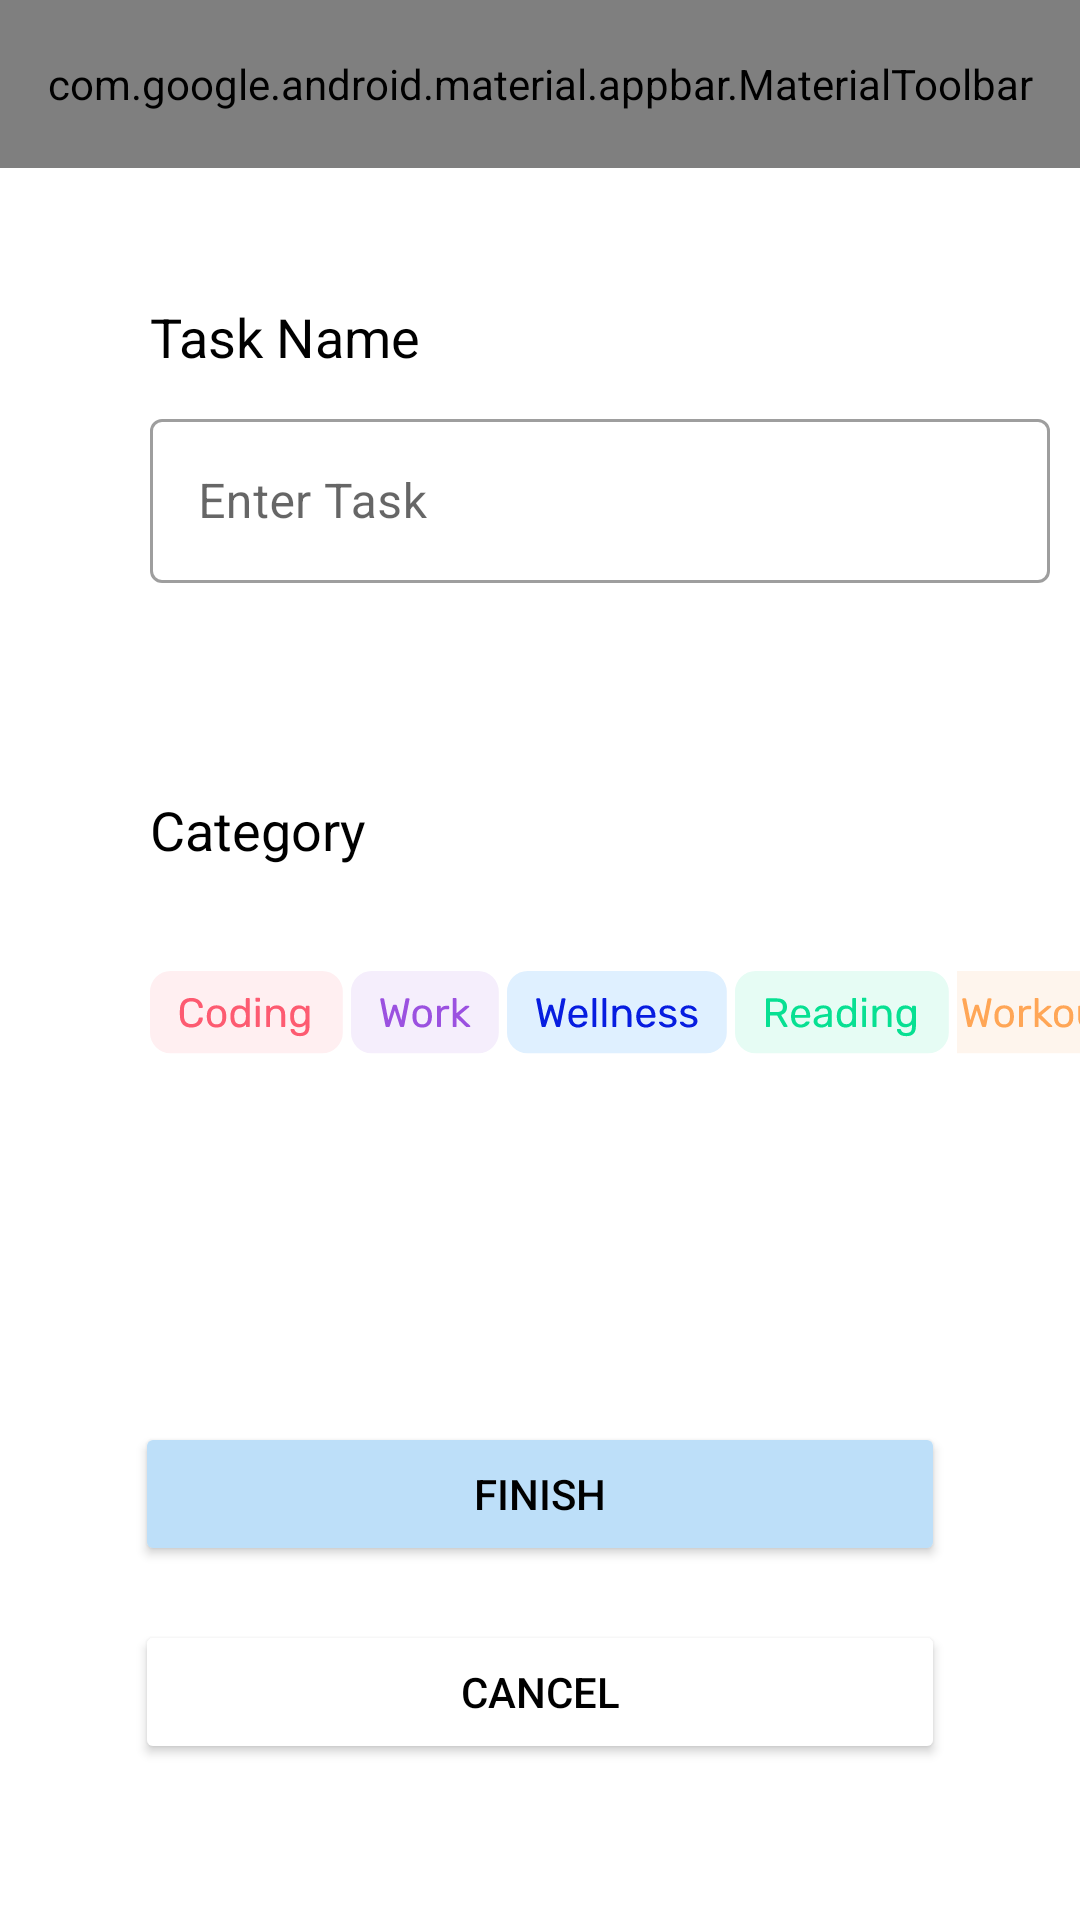

This screen was rendered from an Android layout file. Write that file and the resources it references.
<!-- AndroidManifest.xml: application theme Theme.Projectreal -->
<!-- res/layout/create_task.xml -->
<?xml version="1.0" encoding="utf-8"?>
<androidx.constraintlayout.widget.ConstraintLayout
    xmlns:android="http://schemas.android.com/apk/res/android"
    xmlns:app="http://schemas.android.com/apk/res-auto"
    xmlns:tools="http://schemas.android.com/tools"
    android:layout_width="match_parent"
    android:layout_height="match_parent"
    android:background="@color/white"
    tools:context=".activities.CreateTaskPage"
    tools:ignore="HardcodedText">

    <com.google.android.material.appbar.AppBarLayout
        android:layout_width="match_parent"
        android:layout_height="wrap_content"
        tools:ignore="MissingConstraints">

        <com.google.android.material.appbar.MaterialToolbar
            android:id="@+id/topAppBar"
            android:layout_width="match_parent"
            android:layout_height="?attr/actionBarSize"
            app:title="@string/page_title"
            app:titleCentered="true"
            android:background="@color/white"
            app:menu="@menu/top_app_bar"/>

    </com.google.android.material.appbar.AppBarLayout>


    <LinearLayout
        android:layout_width="match_parent"
        android:layout_height="match_parent"
        android:orientation="vertical"
        tools:context=".MainActivity"
        tools:ignore="HardcodedText">

        <TextView
            android:id="@+id/id_task_name"
            android:layout_width="wrap_content"
            android:layout_height="wrap_content"
            android:layout_marginStart="50dp"

            android:layout_marginTop="100dp"
            android:textColor="@color/black"
            android:text="@string/task_name"
            android:textSize="18sp" />

        <com.google.android.material.textfield.TextInputLayout
            android:id="@+id/outlinedTextField"
            android:layout_width="300dp"
            android:layout_marginStart="50dp"
            android:layout_marginTop="10dp"
            android:layout_height="60dp"
            android:hint="@string/label"
            style="@style/Widget.MaterialComponents.TextInputLayout.OutlinedBox">

            <com.google.android.material.textfield.TextInputEditText
                android:layout_width="match_parent"
                android:layout_height="wrap_content"
                />

        </com.google.android.material.textfield.TextInputLayout>


        <TextView
            android:id="@+id/id_category"
            android:layout_width="wrap_content"
            android:layout_height="wrap_content"
            android:layout_marginStart="50dp"

            android:layout_marginTop="20dp"
            android:paddingTop="50dp"
            android:text="@string/Category"
            android:textColor="@color/black"
            android:textSize="18sp" />

        <LinearLayout
            android:id="@+id/linearLayout3"
            android:layout_width="325dp"
            android:layout_height="100dp"
            android:layout_marginStart="50dp"
            android:layout_marginTop="10dp"
            android:layout_marginEnd="15dp"
            android:orientation="horizontal"
            app:layout_constraintBottom_toBottomOf="parent"
            app:layout_constraintEnd_toEndOf="parent"
            app:layout_constraintTop_toTopOf="parent"
            app:layout_constraintVertical_bias="0.75">

            <ImageButton
                android:id="@+id/pillC"
                android:layout_width="wrap_content"
                android:layout_height="wrap_content"
                android:layout_marginTop="25dp"
                android:layout_marginEnd="1dp"
                android:layout_marginBottom="1dp"
                android:background="@null"
                android:clickable="true"
                android:onClick="codingClick"
                app:layout_constraintBottom_toBottomOf="parent"
                app:layout_constraintEnd_toStartOf="@+id/linearLayout3"
                app:layout_constraintStart_toEndOf="@+id/category_icon"
                app:layout_constraintTop_toBottomOf="@+id/task_name"
                app:srcCompat="@drawable/ic_coding_pill" />


            <ImageButton
                android:id="@+id/workC"
                android:layout_width="wrap_content"
                android:layout_height="wrap_content"
                android:layout_marginStart="1dp"
                android:layout_marginTop="25dp"
                android:layout_marginEnd="1dp"
                android:layout_marginBottom="1dp"
                android:background="@null"
                android:clickable="true"
                android:onClick="workClick"
                app:layout_constraintBottom_toBottomOf="parent"
                app:layout_constraintEnd_toStartOf="@+id/linearLayout3"
                app:layout_constraintStart_toEndOf="@+id/category_icon"
                app:layout_constraintTop_toBottomOf="@+id/task_name"
                app:srcCompat="@drawable/ic_work_pill" />

            <ImageButton
                android:id="@+id/wellnessC"
                android:layout_width="wrap_content"
                android:layout_height="wrap_content"
                android:layout_marginStart="1dp"
                android:layout_marginTop="25dp"
                android:layout_marginEnd="1dp"
                android:layout_marginBottom="1dp"
                android:background="@null"
                android:clickable="true"
                android:onClick="wellnessClick"
                app:layout_constraintBottom_toBottomOf="parent"
                app:layout_constraintEnd_toStartOf="@+id/linearLayout3"
                app:layout_constraintStart_toEndOf="@+id/category_icon"
                app:layout_constraintTop_toBottomOf="@+id/task_name"
                app:srcCompat="@drawable/ic_wellness_pill" />


            <ImageButton
                android:id="@+id/readingC"
                android:layout_width="wrap_content"
                android:layout_height="wrap_content"
                android:layout_marginStart="1dp"
                android:layout_marginTop="25dp"
                android:layout_marginEnd="1dp"
                android:layout_marginBottom="1dp"
                android:background="@null"
                android:clickable="true"
                android:onClick="readingClick"
                app:layout_constraintBottom_toBottomOf="parent"
                app:layout_constraintEnd_toStartOf="@+id/linearLayout3"
                app:layout_constraintStart_toEndOf="@+id/category_icon"
                app:layout_constraintTop_toBottomOf="@+id/task_name"
                app:srcCompat="@drawable/ic_reading_pill" />

            <ImageButton
                android:id="@+id/workoutC"
                android:layout_width="wrap_content"
                android:layout_height="wrap_content"
                android:layout_marginStart="1dp"
                android:layout_marginTop="25dp"
                android:layout_marginEnd="1dp"
                android:layout_marginBottom="1dp"
                android:background="@null"
                android:clickable="true"
                android:onClick="workOutClick"
                app:layout_constraintBottom_toBottomOf="parent"
                app:layout_constraintEnd_toStartOf="@+id/linearLayout3"
                app:layout_constraintStart_toEndOf="@+id/category_icon"
                app:layout_constraintTop_toBottomOf="@+id/task_name"
                app:srcCompat="@drawable/ic_workout_pill" />


        </LinearLayout>

        <androidx.constraintlayout.widget.ConstraintLayout
            android:layout_width="match_parent"
            android:layout_height="match_parent">

            <Button
                android:id="@+id/task_finish"
                android:layout_width="wrap_content"
                android:layout_height="wrap_content"
                android:layout_marginBottom="18dp"
                android:width="270dp"
                android:backgroundTint="@color/main_theme"
                android:text="@string/Finish"
                android:textColor="@color/black"
                app:layout_constraintBottom_toTopOf="@+id/task_cancel"
                app:layout_constraintStart_toStartOf="@+id/task_cancel" />

            <Button
                android:id="@+id/task_cancel"
                android:layout_width="wrap_content"
                android:layout_height="wrap_content"
                android:layout_marginBottom="52dp"
                android:width="270dp"
                android:backgroundTint="@color/white"
                android:text="@string/Cancel"
                android:textColor="@color/black"
                app:layout_constraintBottom_toBottomOf="parent"
                app:layout_constraintEnd_toEndOf="parent"
                app:layout_constraintStart_toStartOf="parent" />
        </androidx.constraintlayout.widget.ConstraintLayout>

    </LinearLayout>

</androidx.constraintlayout.widget.ConstraintLayout>
<!-- resources referenced by this layout -->
<resources>
  <color name="black">#FF000000</color>
  <color name="main_theme">#FFBDDFF9</color>
  <color name="white">#FFFFFFFF</color>
  <!-- drawable ic_coding_pill: vector/xml drawable (drawable, 9578 chars, omitted) -->
  <!-- drawable ic_reading_pill: vector/xml drawable (drawable, 11132 chars, omitted) -->
  <!-- drawable ic_wellness_pill: vector/xml drawable (drawable, 11231 chars, omitted) -->
  <!-- drawable ic_work_pill: vector/xml drawable (drawable, 4910 chars, omitted) -->
  <!-- drawable ic_workout_pill: vector/xml drawable (drawable, 8403 chars, omitted) -->
  <string name="Cancel">Cancel</string>
  <string name="Category">Category</string>
  <string name="Finish">Finish</string>
  <string name="label">Enter Task</string>
  <string name="page_title">Create Task</string>
  <string name="task_name">Task Name</string>
  <style name="Theme.Projectreal" parent="Theme.MaterialComponents.DayNight.NoActionBar">
          
          <item name="colorPrimary">@color/main_theme</item>
          <item name="colorPrimaryVariant">@color/purple_700</item>
          <item name="colorOnPrimary">@color/white</item>
          
          <item name="colorSecondary">@color/teal_200</item>
          <item name="colorSecondaryVariant">@color/teal_700</item>
          <item name="colorOnSecondary">@color/black</item>
          
          <item name="android:statusBarColor" tools:targetApi="l">?attr/colorPrimaryVariant</item>
          
      </style>
  <color name="purple_700">#FF3700B3</color>
  <color name="teal_200">#FF03DAC5</color>
  <color name="teal_700">#FF018786</color>
</resources>
